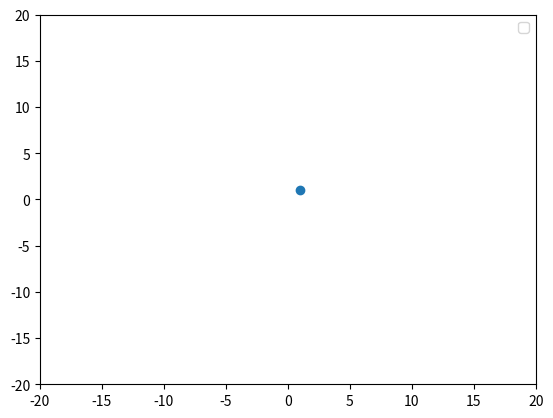

This chart was generated by the following Python code: (Note: this script raises an exception after producing the figure.)
import numpy as np

from matplotlib import pyplot as plt
from matplotlib.lines import Line2D


def update_curve(line: Line2D, coeffs: list[float], x_lim, count=20):
    x_left, x_right = x_lim
    x_coords = np.arange(x_left, x_right, (x_right - x_left) / count).reshape(-1, 1)
    x_coords = list(x_coords.transpose()[0])

    # f = lambda x: a * x ** 2 + b * x + c

    def func_s(coeffs: list[float]) -> str:
        s = ''
        pow = 0
        for c in reversed(coeffs):
            cc = round(c, 1)
            if cc != 0:
                s_coef = f'+ {cc}' if cc > 0 else f'{cc}'
                s_x = '' if pow == 0 else 'x' if pow == 1 else f'x^{pow}'
                s = f'{s_coef}{s_x} ' + s

            pow += 1
        return s

    def func(coeffs: list[float], x) -> float:
        res = 0
        pow = 0
        for c in reversed(coeffs):
            res += c * x ** pow
            pow += 1

        return res

    y_coords = [func(coeffs, x) for x in x_coords]

    # plt.plot(
    #     x_coords, y_coords,
    #     label=func_s(coeffs)
    # )

    line.set_xdata(x_coords)
    line.set_ydata(y_coords)
    line.set_label(func_s(coeffs))


def matrices_2d_method(points: np.ndarray, degree=2) -> list[float]:
    # y = ax^2 + bx + c

    # x = [ a b c ]^T
    # Ax = b -> No solutions
    # Ax_new = p -> Have solutions

    x_coords, y_coords = np.split(points, 2, axis=1)
    A = np.array(list()).reshape(-1, degree + 1)
    b = y_coords

    for xp in x_coords.transpose()[0]:
        # A_row = [xp ** 2, xp, 1]
        A_row = [xp ** i for i in range(degree, -1, -1)]
        A = np.vstack([A, A_row])

    # TODO
    A_p = np.matmul(A.transpose(), A)
    p = np.matmul(A.transpose(), b)

    # TODO
    x_sol = np.linalg.solve(A_p, p)
    coefficients = list(x_sol.transpose()[0])

    print('Coeffs:', *coefficients)
    return coefficients


def update_points(scatter, points: np.ndarray):
    x_coords, y_coords = np.split(points, 2, axis=1)
    # x_coords: np.ndarray
    # y_coords: np.ndarray

    # plt.scatter(x_coords, y_coords)
    scatter.set_xdata(x_coords)
    scatter.set_ydata(y_coords)


xlim = [-20, 20]
ylim = xlim

plt.xlim(*xlim)
plt.ylim(*ylim)
plt.legend()

points_scatter = plt.scatter([1], [1])
line = plt.plot(
    [], [],
    marker="o",
    markersize=4,
    color="orange",
)

for i in range(10):
    points = np.array([
        [i * 3, 10],
        [-3, 0],
        [-1, -2],
        [1.2, 1.2],
        [3, 7],
        [4, 3],
    ])
    points2 = np.array([
        [-1 + i * 3, 2],
        [0 + i, 0],
        [1 + i * 2, -3],
        [2 - i, -5]
    ])

    points = points2

    update_points(points_scatter, points)

    coeffs: list[float] = matrices_2d_method(points, degree=1)

    update_curve(line, coeffs, x_lim=xlim)

    plt.draw()
